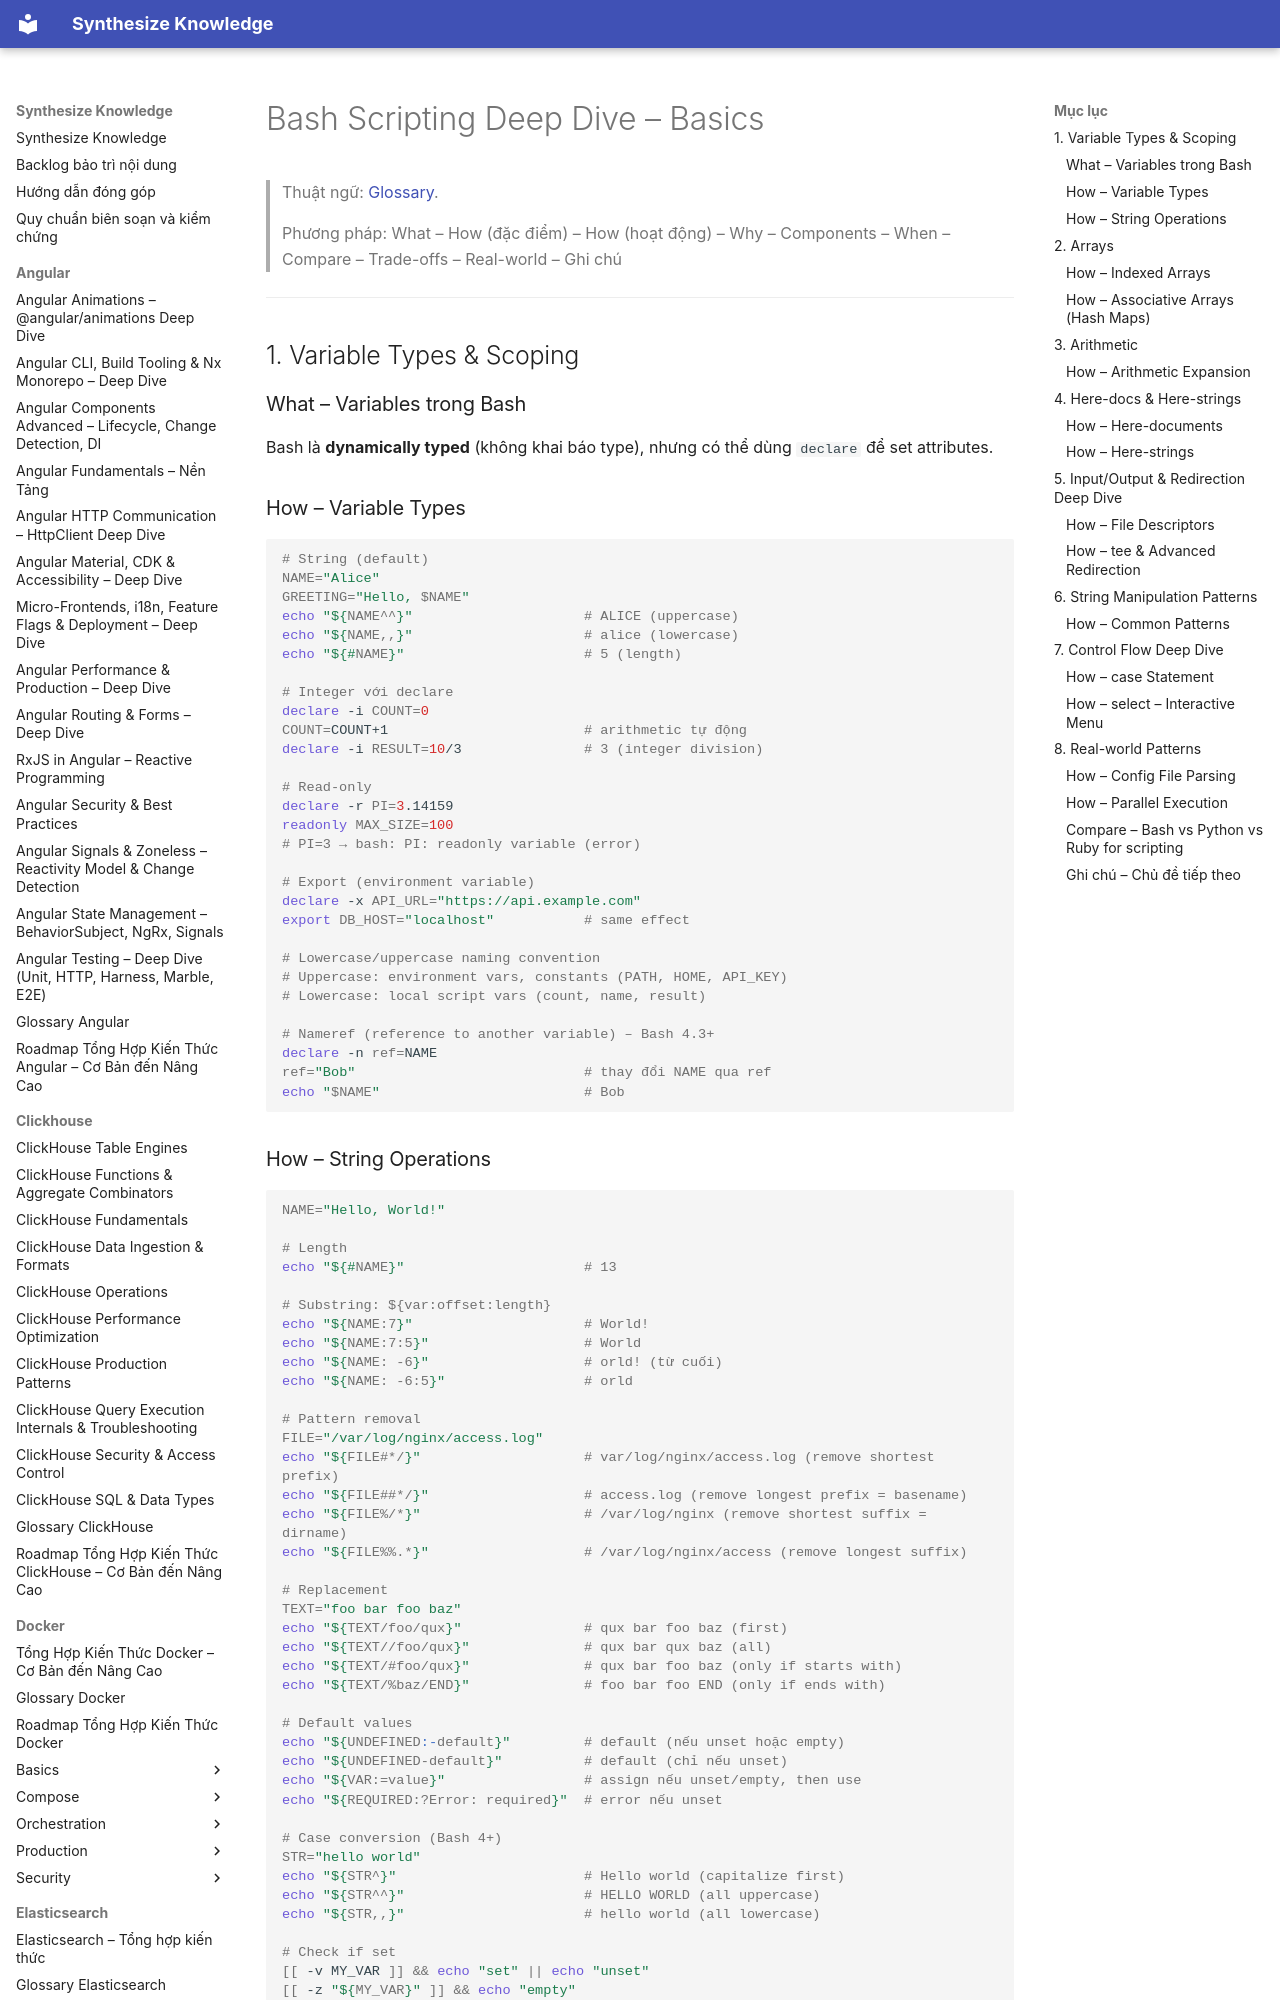

repository: hieutran2811/synthesize_knowledge · page: linux/scripting/bash_basics/index.html · generator: mkdocs

---
title: "Bash Scripting Deep Dive – Basics"
topic: linux
level: mixed
review_status: needs_review
content_updated: null
last_verified: null
version_scope: "unspecified"
source_count: 2
---
# Bash Scripting Deep Dive – Basics

> Thuật ngữ: [Glossary](../glossary.md).

> Phương pháp: What – How (đặc điểm) – How (hoạt động) – Why – Components – When – Compare – Trade-offs – Real-world – Ghi chú

---

## 1. Variable Types & Scoping

### What – Variables trong Bash
Bash là **dynamically typed** (không khai báo type), nhưng có thể dùng `declare` để set attributes.

### How – Variable Types

```bash
# String (default)
NAME="Alice"
GREETING="Hello, $NAME"
echo "${NAME^^}"                     # ALICE (uppercase)
echo "${NAME,,}"                     # alice (lowercase)
echo "${#NAME}"                      # 5 (length)

# Integer với declare
declare -i COUNT=0
COUNT=COUNT+1                        # arithmetic tự động
declare -i RESULT=10/3               # 3 (integer division)

# Read-only
declare -r PI=3.14159
readonly MAX_SIZE=100
# PI=3 → bash: PI: readonly variable (error)

# Export (environment variable)
declare -x API_URL="https://api.example.com"
export DB_HOST="localhost"           # same effect

# Lowercase/uppercase naming convention
# Uppercase: environment vars, constants (PATH, HOME, API_KEY)
# Lowercase: local script vars (count, name, result)

# Nameref (reference to another variable) – Bash 4.3+
declare -n ref=NAME
ref="Bob"                            # thay đổi NAME qua ref
echo "$NAME"                         # Bob
```
